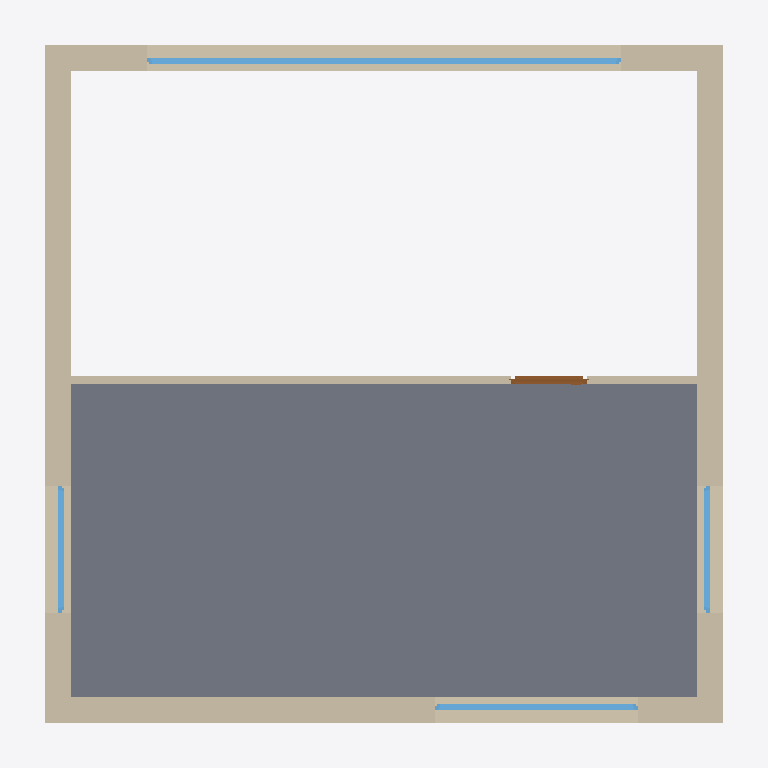
Plan cut of the same IFC building model at storey 'Altillo vivienda +3.30' (level 3.30 m, cut at 4.70 m), seen from above with north up, elements coloured by IFC class: 5 walls (beige), 4 windows (light blue), 1 slab (grey), 1 door (brown). Cut surfaces are drawn darker.
Extent 8.4 m × 8.4 m × 7.5 m (x, y, z). Storeys (2): Planta taller +0.00 at 0.00 m; Altillo vivienda +3.30 at 3.30 m. Elements (16): 5 IfcWall, 5 IfcWindow, 4 IfcSlab, 2 IfcDoor.

HEADER;
FILE_DESCRIPTION(('ViewDefinition[DesignTransferView]'),'2;1');
FILE_NAME('/dev/null','2026-10-30T17:11:03+01:00',(''),(''),'IfcOpenShell 0.9.0.post1','IfcOpenShell 0.9.0.post1','Nobody');
FILE_SCHEMA(('IFC4'));
ENDSEC;
DATA;
#1=IFCPROJECT('0MaLTXYoL9oB_Vbovl$Mwa',$,'Casa-Taller Escultor',$,$,$,$,(#10),#5);
#12=IFCSITE('3yMizkF4H9RQNrTBLeW4u7',$,'Parcela',$,$,$,$,$,$,$,$,$,$,$);
#13=IFCBUILDING('20zB58jc50eewqiMPnpv$E',$,'Casa-Taller',$,$,$,$,$,$,$,$,$);
#14=IFCBUILDINGSTOREY('3h6a4uo$PFrfTPzcRVbKBc',$,'Planta taller +0.00',$,$,#23,$,$,$,0.0);
#15=IFCBUILDINGSTOREY('0AW8Zbyib75uT3RTMU1SCp',$,'Altillo vivienda +3.30',$,$,#28,$,$,$,3.3);
#245=IFCSLAB('0q7fPOHz959Pj9qwtWUHel',$,'Forjado del altillo',$,$,#266,#252,$,.FLOOR.);
#29=IFCWALL('0HoqYgnOrC9vTreH$FNo3w',$,'Muro sur',$,$,#55,#40,$,.SOLIDWALL.);
#89=IFCWALL('2KRPbigJ9EGfjjArlSVSZQ',$,'Muro oeste',$,$,#111,#100,$,.SOLIDWALL.);
#117=IFCWALL('1lHSGYgoP2xuJZyHIiiv0f',$,'Muro este',$,$,#139,#128,$,.SOLIDWALL.);
#61=IFCWALL('1OSCSQyU59BxQ4xVw_jE3z',$,'Muro norte (ventanal del taller)',$,$,#83,#72,$,.SOLIDWALL.);
#145=IFCWALL('3OH_wZ3GzBdOvfzA3HoYZY',$,'Tabique vivienda / taller',$,$,#171,#156,$,.SOLIDWALL.);
#336=IFCWINDOW('1C2fr7la9BX9npBZGNoInf',$,'Ventanal del taller',$,$,#403,#385,$,4.6,5.6,$,$,$);
#558=IFCWINDOW('21cqWukgX3$9c5UKBbEdiI',$,'Ventana dormitorio',$,$,#622,#607,$,1.4,2.4,$,$,$);
#649=IFCWINDOW('3Z5ebeUYvEjhNPFPlpKv0d',$,'Ventana este altillo',$,$,#713,#698,$,1.4,1.5,$,$,$);
#740=IFCWINDOW('3h$bijwlPEP9psvRhZW7G_',$,'Ventana oeste altillo',$,$,#804,#789,$,1.4,1.5,$,$,$);
#922=IFCDOOR('2M6aQh1uj3Buog5G7uVAGi',$,'Puerta dormitorio',$,$,#1023,#1001,$,2.1,0.9,$,$,$);
ENDSEC;
